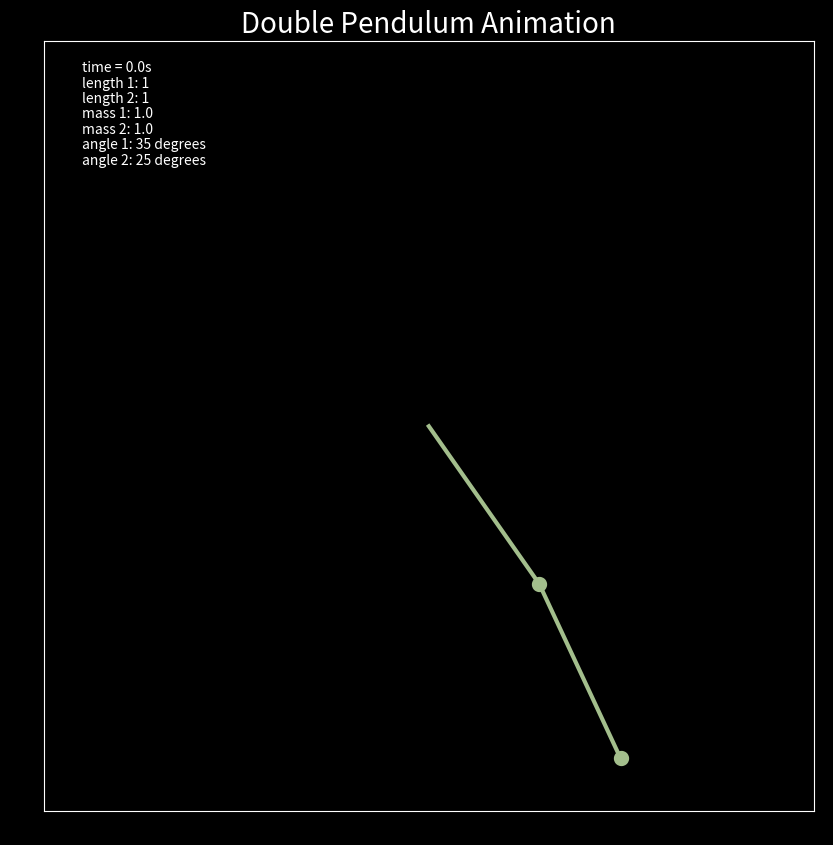

Write Python code to recreate this figure.
import random
from numpy import sin, cos
import numpy as np
import matplotlib.pyplot as plt
import matplotlib.animation as animation
from collections import deque

plt.style.use('dark_background')

G = 9.81  # acceleration due to gravity, in m/s^2
L1 = 1  # length of pendulum 1 in m
L2 = 1  # length of pendulum 2 in m
L = L1 + L2  # maximal length of the combined pendulum
M1 = 1.0  # mass of pendulum 1 in kg
M2 = 1.0  # mass of pendulum 2 in kg
t_stop = 60  # how many seconds to simulate
dt = 0.01
history_len = int(t_stop/dt)  # how many trajectory points to display


def derivs(state):
    dydx = np.zeros_like(state)

    dydx[0] = state[1]

    delta = state[2] - state[0]
    den1 = (M1+M2) * L1 - M2 * L1 * cos(delta) * cos(delta)
    dydx[1] = ((M2 * L1 * state[1] * state[1] * sin(delta) * cos(delta)
                + M2 * G * sin(state[2]) * cos(delta)
                + M2 * L2 * state[3] * state[3] * sin(delta)
                - (M1+M2) * G * sin(state[0]))
               / den1)

    dydx[2] = state[3]

    den2 = (L2/L1) * den1
    dydx[3] = ((- M2 * L2 * state[3] * state[3] * sin(delta) * cos(delta)
                + (M1+M2) * G * sin(state[0]) * cos(delta)
                - (M1+M2) * L1 * state[1] * state[1] * sin(delta)
                - (M1+M2) * G * sin(state[2]))
               / den2)

    return dydx

# create a time array from 0..t_stop sampled at 0.02 second steps
t = np.arange(0, t_stop, dt)

# th1 and th2 are the initial angles (degrees)
# w10 and w20 are the initial angular velocities (degrees per second)
th1 = random.randint(-90, 90)
w1 = 0.0
th2 = random.randint(-120, 120)
w2 = 0.0

# initial state
state = np.radians([th1, w1, th2, w2])

# integrate the ODE using Euler's method
y = np.empty((len(t), 4))
y[0] = state
for i in range(1, len(t)):
    y[i] = y[i - 1] + derivs(y[i - 1]) * dt

x1 = L1*sin(y[:, 0])
y1 = -L1*cos(y[:, 0])

x2 = L2*sin(y[:, 2]) + x1
y2 = -L2*cos(y[:, 2]) + y1

fig = plt.figure(figsize=(10, 10))
ax = fig.add_subplot(autoscale_on=False, xlim=(-L, L), ylim=(-L, L))
ax.set_aspect('equal')

line, = ax.plot([], [], '#A3BE8C', lw=3)
mass1 = ax.scatter([x1], [y1], c='#A3BE8C', lw=5)
mass2 = ax.scatter([x2], [y2], c='#A3BE8C', lw=5)
trace, = ax.plot([], [], '#FFFFFF', linestyle='-.', lw=2, ms=2)
time_template = 'time = %.1fs'
time_text = ax.text(0.05, 0.96, '', transform=ax.transAxes)
history_x, history_y = deque(maxlen=history_len), deque(maxlen=history_len)
ax.text(0.05, 0.94, f"length 1: {L1}", transform=ax.transAxes)
ax.text(0.05, 0.92, f"length 2: {L2}", transform=ax.transAxes)
ax.text(0.05, 0.90, f"mass 1: {M1}", transform=ax.transAxes)
ax.text(0.05, 0.88, f"mass 2: {M2}", transform=ax.transAxes)
ax.text(0.05, 0.86, f"angle 1: {th1} degrees", transform=ax.transAxes)
ax.text(0.05, 0.84, f"angle 2: {th2} degrees", transform=ax.transAxes)
ax.tick_params(axis='both', colors='black')
ax.set_title("Double Pendulum Animation", fontsize=20)

def animate(i):
    thisx = [0, x1[i], x2[i]]
    thisy = [0, y1[i], y2[i]]

    if i == 0:
        history_x.clear()
        history_y.clear()

    history_x.appendleft(thisx[2])
    history_y.appendleft(thisy[2])

    line.set_data(thisx, thisy)
    mass1.set_offsets([x1[i], y1[i]])
    mass2.set_offsets([x2[i], y2[i]])
    trace.set_data(history_x, history_y)
    time_text.set_text(time_template % (i*dt))
    return line, mass1, mass2, trace, time_text


ani = animation.FuncAnimation(
    fig, animate, len(y), interval=dt*1000, blit=True)
plt.show()